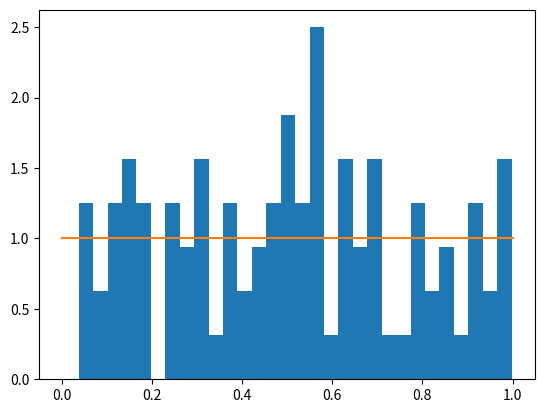
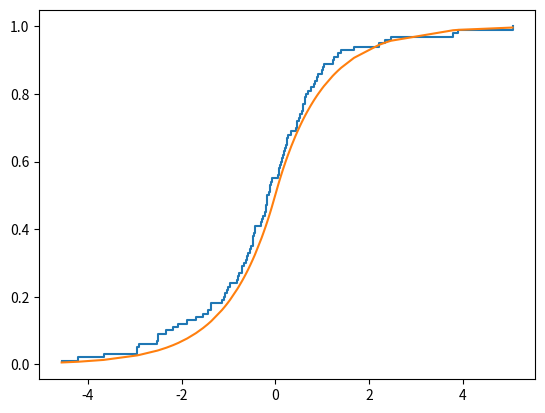

These charts were generated, in order, by the following Python code:
import numpy as np
import scipy as sc
import matplotlib.pyplot as plt


def upper_quartile (data):
   return np.percentile(data, 75)
def lower_quartile (data):
   return np.percentile(data, 25)

def laplassian_distr(x):
    if x>=0:
        return 1- 0.5 * np.exp(-x)
    else:
        return 0.5 * np.exp(x)

def lab2():
    coshi = np.random.standard_cauchy(100)
    coshi.sort()
    print('cauchy mean ')
    print(coshi.mean())
    print('cauchy median')
    
    print(np.median(coshi))
    print('cauchy extreme halfsum')
    print((coshi[0] + coshi[coshi.size - 1]) / 2.0)
    print('cauchy quartiles halfsum')
    print((upper_quartile(coshi) + lower_quartile(coshi)) / 2.0)

    uni = np.random.uniform(0, 1, 100)
    lap = np.random.laplace(0, 1, 100)
    uniform_f_to_plot = [1, 1]


    plt.hist(uni, bins=30, density=True, stacked=True)
    plt.plot(uniform_f_to_plot)
    plt.show(block=False)

    plt.figure()
    lap.sort()
    samp_dist = np.array([i/100 for i in range(1,101)])
    theor_dist = np.array([laplassian_distr(x) for x in lap])
    plt.plot(lap, samp_dist, ds='steps-post')
    plt.plot(lap, theor_dist)
    plt.show()

lab2()

#unsused

def laplassian_inv(y):
    if y>=0.5:
        return -np.log(2*(1-y))
    else:
        return np.log(2*y)